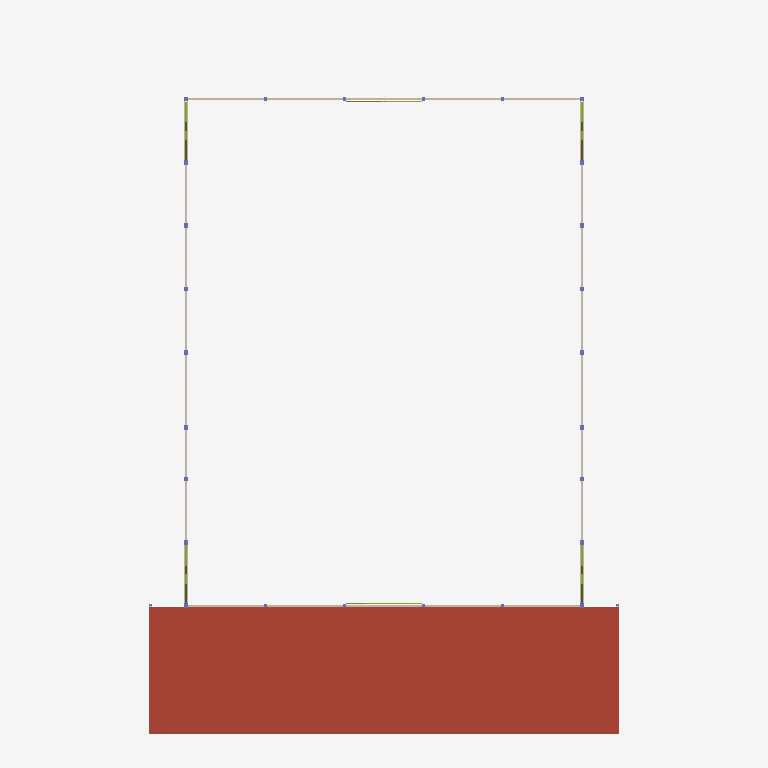
Plan cut of the same IFC building model at storey 'L04' (level 7.65 m, cut at 9.05 m), seen from above with north up, elements coloured by IFC class (only those large enough to see are counted): 11 members (olive), 4 walls (beige), 1 roof (red-brown). Cut surfaces are drawn darker.
Extent 65.9 m × 89.8 m × 19.9 m (x, y, z). Storeys (6): L00 at 0.00 m; L01 at 1.15 m; L02 at 3.98 m; L03 at 4.30 m; L04 at 7.65 m; L05 at 13.60 m. Elements (4346): 3175 IfcFurniture, 531 IfcMember, 297 IfcSlab, 110 IfcBeam, 68 IfcColumn, 68 IfcFooting, 41 IfcDoor, 37 IfcWall, 7 IfcStair, 5 IfcRamp, 4 IfcCovering, 1 IfcRailing.

HEADER;
FILE_DESCRIPTION(('ViewDefinition[DesignTransferView]'),'2;1');
FILE_NAME('/dev/null','2026-11-01T20:06:22+02:00',(''),(''),'IfcOpenShell 0.8.5','IfcOpenShell 0.8.5','Nobody');
FILE_SCHEMA(('IFC4'));
ENDSEC;
DATA;
#1=IFCPROJECT('1lbqilxW1DyQazK9umxwNA',$,'3,000-Seat Church Auditorium - Coordination Concept','CONCEPT - UNVERIFIED - NOT FOR CONSTRUCTION | revision IT03-1e06f520e1',$,$,$,(#10),#5);
#12=IFCSITE('3wrKC25FDDUwfUzepFlBEJ',$,'Site (not surveyed)','Zimbabwe (site not yet identified)',$,$,$,$,$,$,$,$,$,$);
#13=IFCBUILDING('0rbIVjLEr0yh6OZOgLcTj3',$,'Church auditorium (concept)',$,$,$,$,$,$,$,$,$);
#16=IFCBUILDINGSTOREY('3x_Gmd1Qb968FlBT0nxibv',$,'L00',$,$,#27,$,'Level 00 - datum +0.000 (ground floor, front of hall)',$,0.0);
#28=IFCBUILDINGSTOREY('1GTOB2GW904vPMjvgn17OG',$,'L01',$,$,#38,$,'Level 01 - datum +1.150 (cross aisle, rear rake, framing below upper foyer)',$,1.15);
#39=IFCBUILDINGSTOREY('1Ktt9x5OP9Pwo16G3zULiA',$,'L02',$,$,#49,$,'Level 02 - datum +3.985 (upper foyer, rear platform)',$,3.985);
#50=IFCBUILDINGSTOREY('3UQtEjiKL0QRlx3EK56jPO',$,'L03',$,$,#60,$,'Level 03 - datum +4.300 (low-roof framing and items above it)',$,4.3);
#61=IFCBUILDINGSTOREY('1eZNPGsoXCyu5fu7HIEug4',$,'L04',$,$,#71,$,'Level 04 - datum +7.650 (foyer-roof framing, high-level allowances)',$,7.65);
#72=IFCBUILDINGSTOREY('3wemJ_lgDEZ8ndZHrVgbBo',$,'L05',$,$,#82,$,'Level 05 - datum +13.600 (hall roof structure)',$,13.6);
#12412=IFCSLAB('0Lo89oSzv0$haWTo1H$r6D',$,'ENV-ROOF-FOYER','10_ENV_Envelope',$,#113393,#12427,$,.ROOF.);
#13146=IFCWALL('0i3SNRB9L0MgxdrHUSObFX',$,'ENV-WALL-HALL-E','10_ENV_Envelope',$,#104730,#13251,$,.SOLIDWALL.);
#13430=IFCWALL('2rXLB8hu59h9iSuxWhOJUN',$,'ENV-WALL-HALL-W','10_ENV_Envelope',$,#111170,#13535,$,.SOLIDWALL.);
#13305=IFCWALL('3r1RzIcCzBUBRwd5C9JdbK',$,'ENV-WALL-HALL-REAR','10_ENV_Envelope',$,#109890,#13410,$,.SOLIDWALL.);
#13589=IFCWALL('3JMEJwHnrCKBdoPGonJ8Yb',$,'ENV-WALL-STAGE-REAR','10_ENV_Envelope',$,#108075,#13640,$,.SOLIDWALL.);
ENDSEC;
